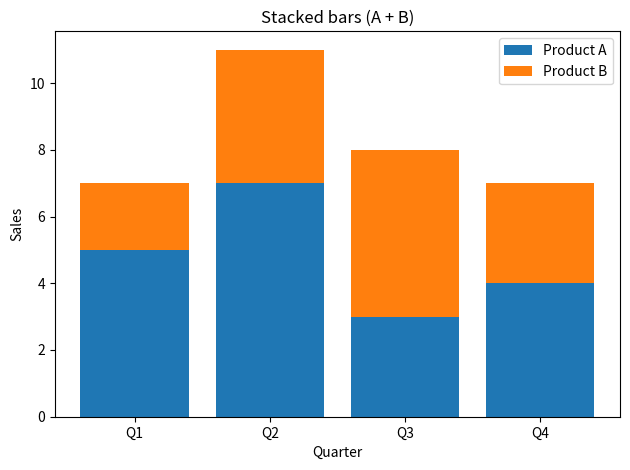

Generate this figure with matplotlib:
"""
Stacked bar chart with plain Python lists.
Run: python 12_stacked_bars.py
"""
import matplotlib.pyplot as plt

categories = ["Q1", "Q2", "Q3", "Q4"]
product_a = [5, 7, 3, 4]
product_b = [2, 4, 5, 3]

# Bottom is the cumulative height of previous stacks
plt.bar(categories, product_a, label="Product A")
plt.bar(categories, product_b, bottom=product_a, label="Product B")
plt.title("Stacked bars (A + B)")
plt.xlabel("Quarter")
plt.ylabel("Sales")
plt.legend()
plt.tight_layout()
# plt.savefig("02_stacked_bars.png", dpi=150, bbox_inches="tight")
plt.show()
